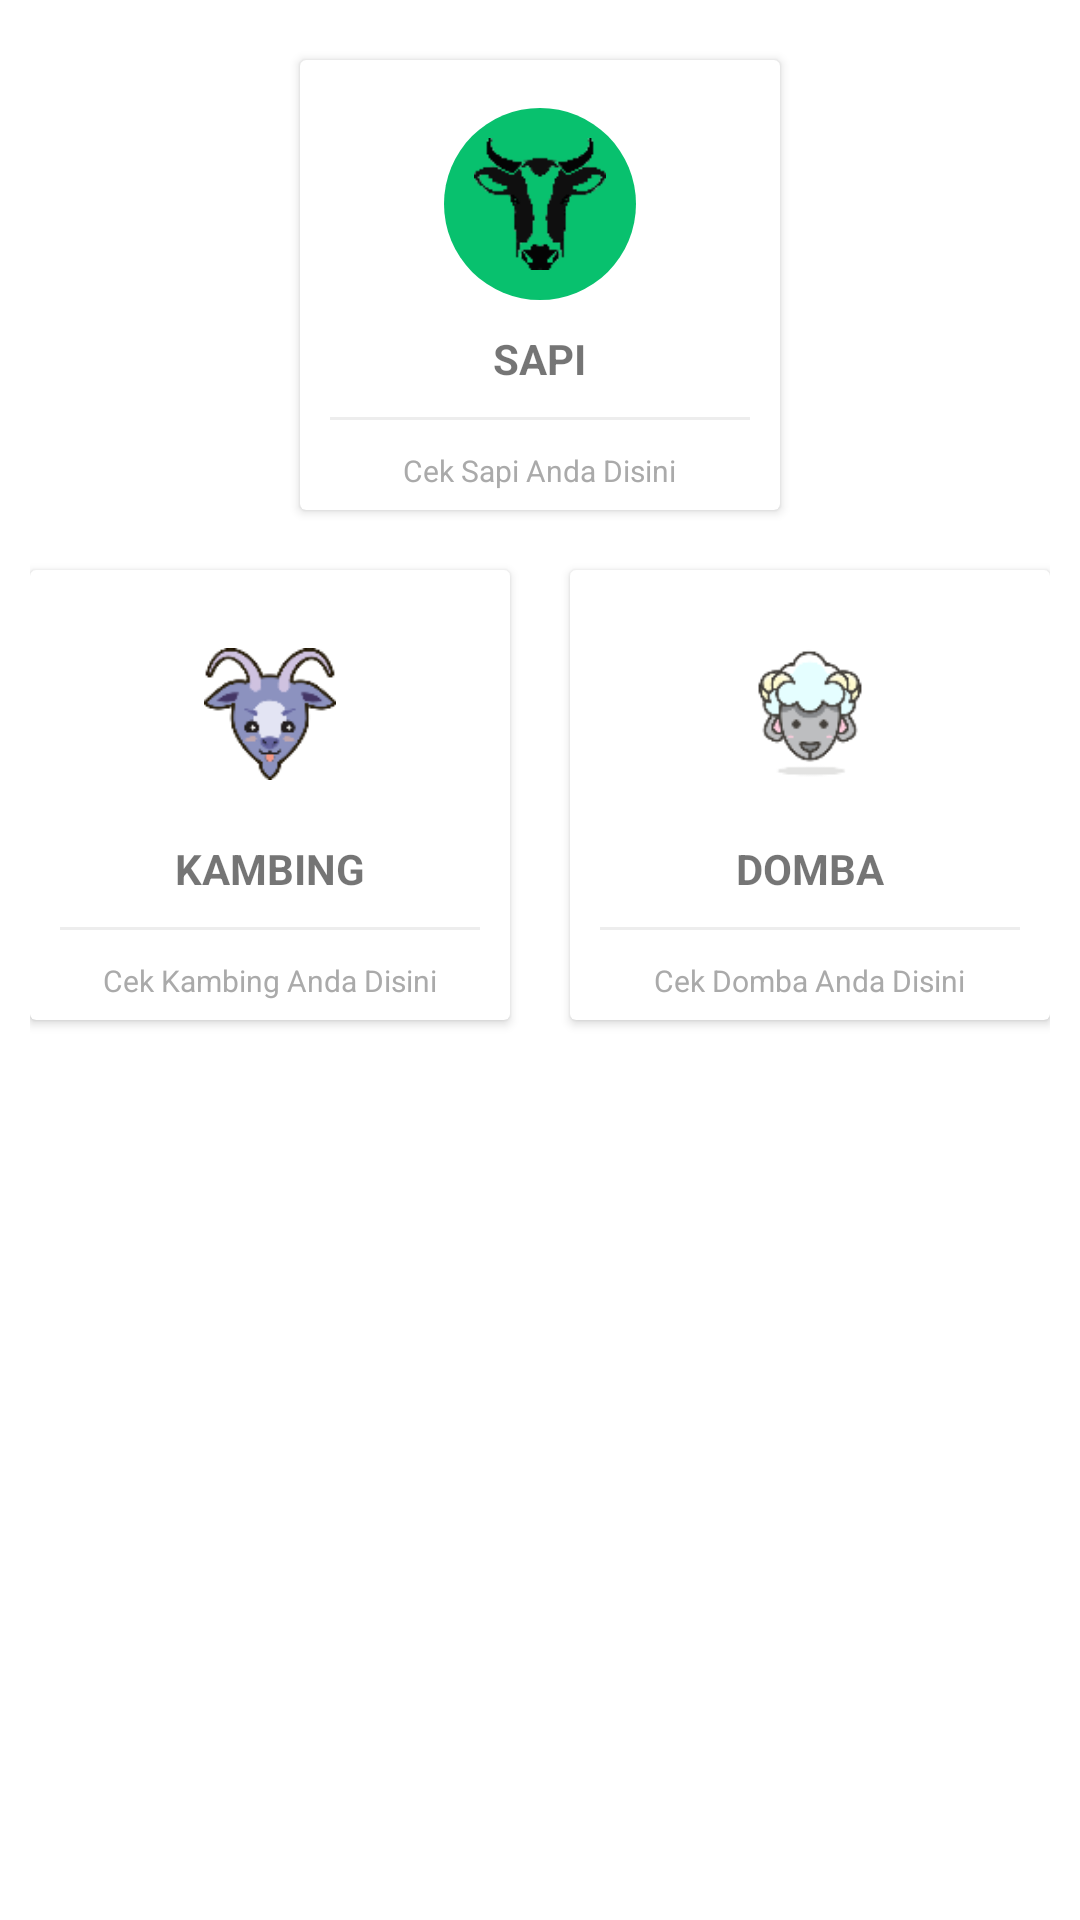

This screen was rendered from an Android layout file. Write that file and the resources it references.
<!-- AndroidManifest.xml: application theme AppTheme -->
<!-- res/layout/activity_home.xml -->
<?xml version="1.0" encoding="utf-8"?>
<LinearLayout xmlns:android="http://schemas.android.com/apk/res/android"
    xmlns:app="http://schemas.android.com/apk/res-auto"
    xmlns:tools="http://schemas.android.com/tools"
    android:layout_width="match_parent"
    android:layout_height="match_parent"
    android:background="@color/backgroundcolor"
    android:orientation="vertical"
    android:padding="10dp"
    tools:context=".Menuactivity">

    <ScrollView
        android:layout_width="match_parent"
        android:layout_height="match_parent">

        <LinearLayout
            android:foreground="?android:attr/selectableItemBackground"
            android:layout_width="match_parent"
            android:layout_height="match_parent"
            android:gravity="start|end"
            android:orientation="vertical">


            <LinearLayout
                android:layout_width="match_parent"
                android:layout_height="wrap_content"
                android:clipToPadding="false"
                android:gravity="center"
                android:orientation="horizontal">

                <android.support.v7.widget.CardView
                    android:id="@+id/ternaksapi"
                    android:foreground="?android:attr/selectableItemBackground"
                    android:layout_width="160dp"
                    android:layout_height="150dp"
                    android:clickable="true"
                    android:layout_margin="10dp">

                    <LinearLayout
                        android:layout_width="match_parent"
                        android:layout_height="match_parent"
                        android:gravity="center"
                        android:orientation="vertical">

                        <ImageView

                            android:layout_width="64dp"
                            android:layout_height="64dp"
                            android:layout_marginTop="10dp"
                            android:background="@drawable/circlebackgroundpurple"
                            android:padding="10dp"
                            android:src="@mipmap/sapi" />

                        <TextView

                            android:layout_width="wrap_content"
                            android:layout_height="wrap_content"
                            android:layout_marginTop="10dp"
                            android:text="SAPI"
                            android:textStyle="bold" />

                        <View
                            android:layout_width="wrap_content"
                            android:layout_height="1dp"
                            android:layout_margin="10dp"
                            android:background="@color/lightgray" />

                        <TextView
                            android:layout_width="wrap_content"
                            android:layout_height="wrap_content"
                            android:gravity="center"
                            android:text="Cek Sapi Anda Disini"
                            android:textColor="@android:color/darker_gray"
                            android:textSize="10dp" />


                    </LinearLayout>

                </android.support.v7.widget.CardView>



            </LinearLayout>

            <LinearLayout
                android:layout_width="match_parent"
                android:layout_height="wrap_content"
                android:clipToPadding="false"
                android:gravity="center"
                android:orientation="horizontal">

                <android.support.v7.widget.CardView
                    android:id="@+id/ternakkambing"
                    android:foreground="?android:attr/selectableItemBackground"
                    android:layout_width="160dp"
                    android:layout_height="150dp"
                    android:clickable="true"
                    android:layout_margin="10dp">

                    <LinearLayout
                        android:layout_width="match_parent"
                        android:layout_height="match_parent"
                        android:gravity="center"
                        android:orientation="vertical">

                        <ImageView

                            android:layout_width="64dp"
                            android:layout_height="64dp"
                            android:layout_marginTop="10dp"

                            android:padding="10dp"
                            android:src="@mipmap/kambing" />

                        <TextView

                            android:layout_width="wrap_content"
                            android:layout_height="wrap_content"
                            android:layout_marginTop="10dp"
                            android:text="KAMBING"
                            android:textStyle="bold" />

                        <View
                            android:layout_width="wrap_content"
                            android:layout_height="1dp"
                            android:layout_margin="10dp"
                            android:background="@color/lightgray" />

                        <TextView
                            android:layout_width="wrap_content"
                            android:layout_height="wrap_content"
                            android:gravity="center"
                            android:text="Cek Kambing Anda Disini"
                            android:textColor="@android:color/darker_gray"
                            android:textSize="10dp" />


                    </LinearLayout>

                </android.support.v7.widget.CardView>

                <android.support.v7.widget.CardView
                    android:id="@+id/ternakdomba"
                    android:foreground="?android:attr/selectableItemBackground"
                    android:layout_width="160dp"
                    android:layout_height="150dp"
                    android:clickable="true"
                    android:layout_margin="10dp">

                    <LinearLayout
                        android:layout_width="match_parent"
                        android:layout_height="match_parent"
                        android:gravity="center"
                        android:orientation="vertical">

                        <ImageView

                            android:layout_width="64dp"
                            android:layout_height="64dp"
                            android:layout_marginTop="10dp"

                            android:padding="10dp"
                            android:src="@mipmap/domba" />

                        <TextView

                            android:layout_width="wrap_content"
                            android:layout_height="wrap_content"
                            android:layout_marginTop="10dp"
                            android:text="DOMBA"
                            android:textStyle="bold" />

                        <View
                            android:layout_width="wrap_content"
                            android:layout_height="1dp"
                            android:layout_margin="10dp"
                            android:background="@color/lightgray" />

                        <TextView
                            android:layout_width="wrap_content"
                            android:layout_height="wrap_content"
                            android:gravity="center"
                            android:text="Cek Domba Anda Disini"
                            android:textColor="@android:color/darker_gray"
                            android:textSize="10dp" />


                    </LinearLayout>

                </android.support.v7.widget.CardView>


            </LinearLayout>

        </LinearLayout>
    </ScrollView>
</LinearLayout>
<!-- resources referenced by this layout -->
<resources>
  <color name="backgroundcolor">#ffffff</color>
  <color name="lightgray">#ededed</color>
  <!-- drawable circlebackgroundpurple (drawable) -->
  <?xml version="1.0" encoding="utf-8"?>
  <shape android:shape="oval"
      xmlns:android="http://schemas.android.com/apk/res/android">
      <solid android:color="@color/sapi"/>
  </shape>
  <!-- mipmap domba: png bitmap (mipmap-hdpi, 4786 bytes) -->
  <!-- mipmap kambing: png bitmap (mipmap-hdpi, 5711 bytes) -->
  <!-- mipmap sapi: png bitmap (mipmap-hdpi, 2789 bytes) -->
  <style name="AppTheme" parent="Theme.AppCompat.Light.DarkActionBar">
          
  
          <item name="colorPrimary">@color/colorPrimary</item>
          <item name="colorPrimaryDark">@color/colorPrimaryDark</item>
          <item name="colorAccent">@color/colorAccent</item>
      </style>
  <color name="sapi">#08c16e</color>
  <color name="colorPrimary">#FFC107</color>
  <color name="colorPrimaryDark">#FFA000</color>
  <color name="colorAccent">#FF4081</color>
</resources>
